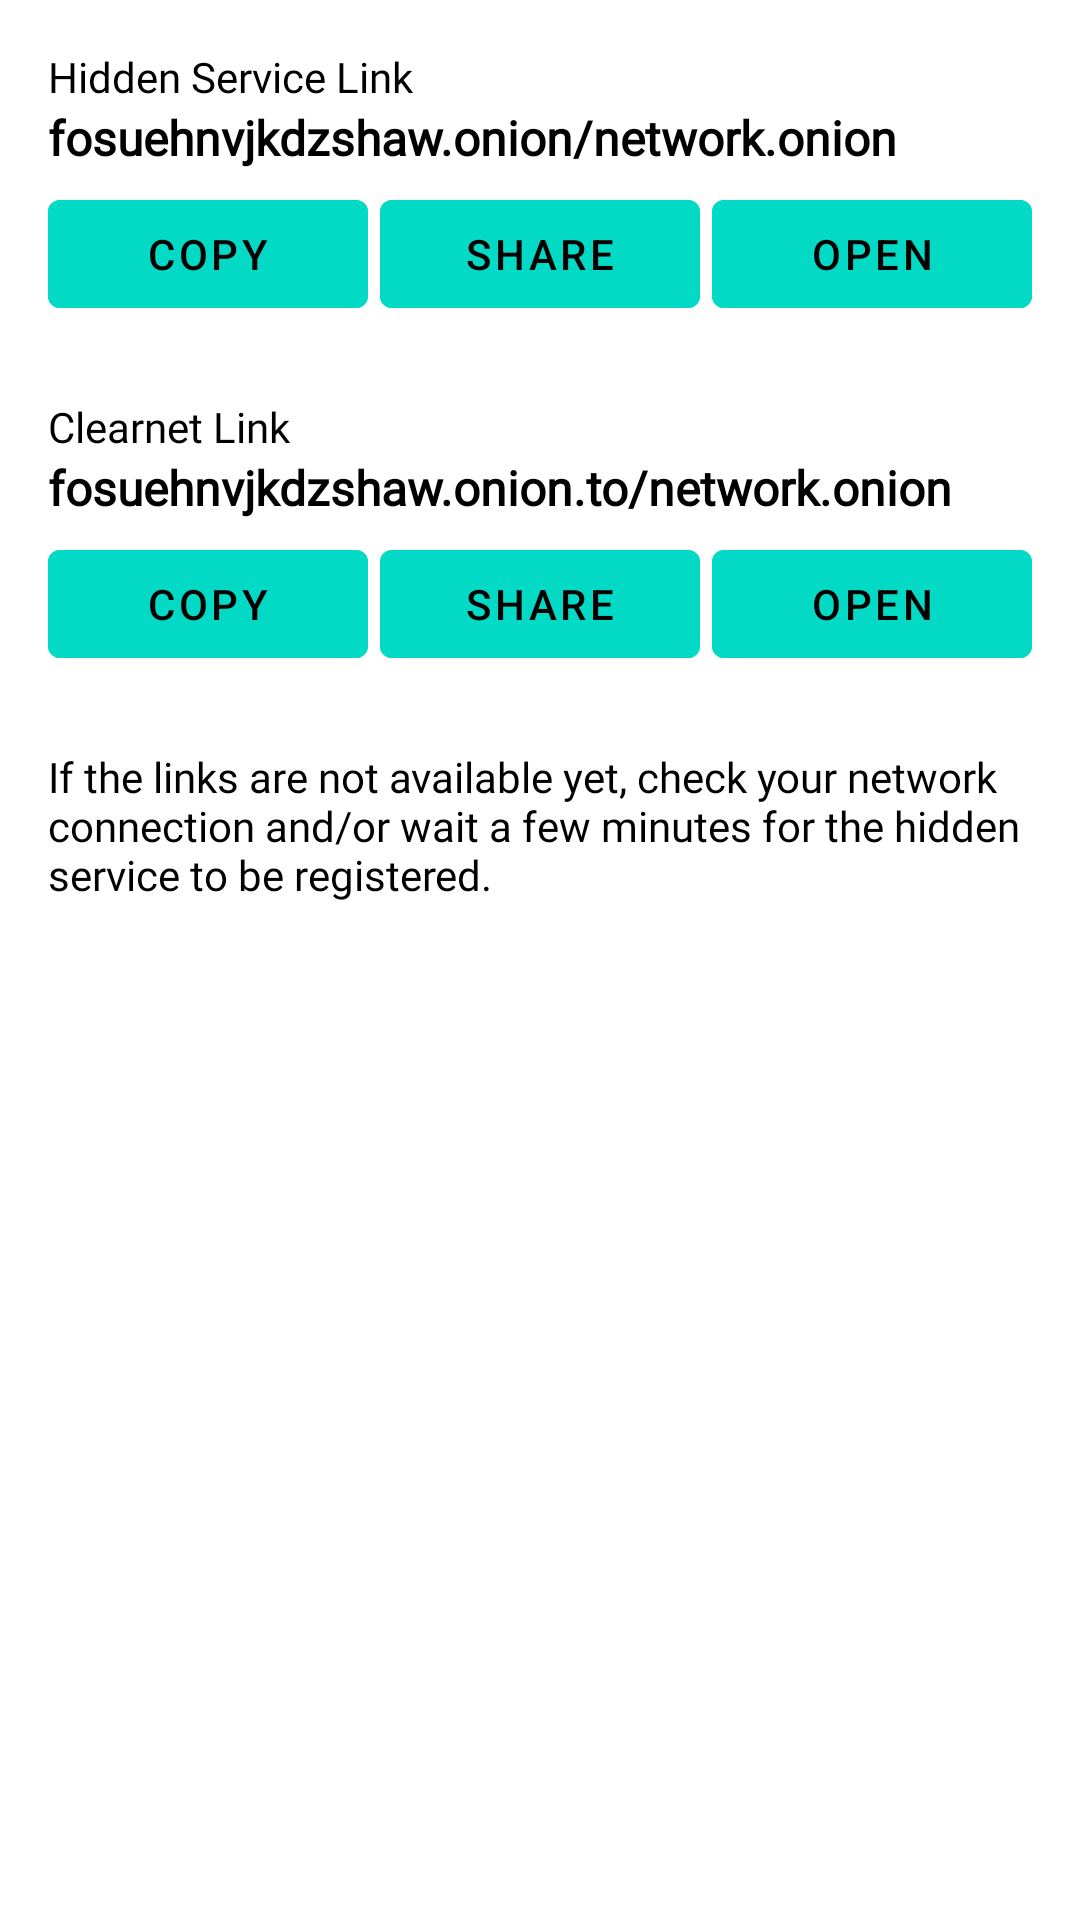

Reconstruct the res/layout file that produces this screen, plus the resources it refers to.
<!-- AndroidManifest.xml: fallback theme Theme.MaterialComponents.DayNight.NoActionBar -->
<!-- res/layout/url_dialog.xml -->
<?xml version="1.0" encoding="utf-8"?>
<LinearLayout xmlns:android="http://schemas.android.com/apk/res/android"
    android:layout_width="match_parent"
    android:layout_height="match_parent"
    android:orientation="vertical">

    <ScrollView
        android:layout_width="match_parent"
        android:layout_height="match_parent">

        <LinearLayout
            android:layout_width="match_parent"
            android:layout_height="wrap_content"
            android:orientation="vertical"
            android:padding="@dimen/dp16">

            <TextView
                android:layout_width="match_parent"
                android:layout_height="wrap_content"
                android:fontFamily="@font/geologica_400"
                android:textColor="?attr/colorOnBackground"
                android:text="@string/hidden_service_link" />

            <TextView
                android:id="@+id/onion_link_text"
                android:layout_width="match_parent"
                android:layout_height="wrap_content"
                android:fontFamily="@font/geologica_600"
                android:textFontWeight="600"
                android:textColor="?attr/colorOnBackground"
                android:textSize="@dimen/sp16"
                android:paddingBottom="@dimen/dp4"
                android:text="fosuehnvjkdzshaw.onion/network.onion"
                android:textAppearance="?android:attr/textAppearanceLarge"
                 />

            <LinearLayout
                android:layout_width="match_parent"
                android:layout_height="wrap_content"
                android:orientation="horizontal">

                <com.google.android.material.button.MaterialButton
                    android:id="@+id/onion_link_copy"
                    android:layout_width="wrap_content"
                    android:layout_height="wrap_content"
                    android:layout_weight="1"
                    android:textColor="?attr/colorOnBackground"
                    android:backgroundTint="?attr/colorAccent"
                    android:text="Copy" />

                <com.google.android.material.button.MaterialButton
                    android:id="@+id/onion_link_share"
                    android:layout_width="wrap_content"
                    android:layout_height="wrap_content"
                    android:layout_marginHorizontal="@dimen/dp4"
                    android:layout_weight="1"
                    android:textColor="?attr/colorOnBackground"
                    android:backgroundTint="?attr/colorAccent"
                    android:text="Share" />

                <com.google.android.material.button.MaterialButton
                    android:id="@+id/onion_link_view"
                    android:layout_width="wrap_content"
                    android:layout_height="wrap_content"
                    android:layout_weight="1"
                    android:textColor="?attr/colorOnBackground"
                    android:backgroundTint="?attr/colorAccent"
                    android:text="Open" />
            </LinearLayout>


            <FrameLayout
                android:layout_width="match_parent"
                android:layout_height="@dimen/dp24"></FrameLayout>


            <TextView
                android:layout_width="match_parent"
                android:layout_height="wrap_content"
                android:fontFamily="@font/geologica_400"
                android:textColor="?attr/colorOnBackground"
                android:text="@string/clearnet_link" />

            <TextView
                android:id="@+id/clearnet_link_text"
                android:layout_width="match_parent"
                android:layout_height="wrap_content"
                android:fontFamily="@font/geologica_600"
                android:textFontWeight="600"
                android:textSize="@dimen/sp16"
                android:textColor="?attr/colorOnBackground"
                android:paddingBottom="@dimen/dp4"
                android:text="fosuehnvjkdzshaw.onion.to/network.onion"
                android:textAppearance="?android:attr/textAppearanceLarge"
                android:textStyle="bold" />

            <LinearLayout
                android:layout_width="match_parent"
                android:layout_height="wrap_content"
                android:orientation="horizontal">

                <com.google.android.material.button.MaterialButton
                    android:id="@+id/clearnet_link_copy"
                    android:layout_width="wrap_content"
                    android:layout_height="wrap_content"
                    android:layout_weight="1"
                    android:textColor="?attr/colorOnBackground"
                    android:backgroundTint="?attr/colorAccent"
                    android:text="Copy" />

                <com.google.android.material.button.MaterialButton
                    android:id="@+id/clearnet_link_share"
                    android:layout_width="wrap_content"
                    android:layout_height="wrap_content"
                    android:layout_marginHorizontal="@dimen/dp4"
                    android:layout_weight="1"
                    android:textColor="?attr/colorOnBackground"
                    android:backgroundTint="?attr/colorAccent"
                    android:text="Share" />

                <com.google.android.material.button.MaterialButton
                    android:id="@+id/clearnet_link_view"
                    android:layout_width="wrap_content"
                    android:layout_height="wrap_content"
                    android:layout_weight="1"
                    android:textColor="?attr/colorOnBackground"
                    android:backgroundTint="?attr/colorAccent"
                    android:text="Open" />
            </LinearLayout>


            <FrameLayout
                android:layout_width="match_parent"
                android:layout_height="@dimen/dp24"></FrameLayout>

            <TextView
                android:layout_width="match_parent"
                android:layout_height="wrap_content"
                android:fontFamily="@font/geologica_400"
                android:textColor="?attr/colorOnBackground"
                android:text="@string/if_the_links_are_not_available_yet_check_your_network_connection_and_or_wait_a_few_minutes_for_the_hidden_service_to_be_registered" />

        </LinearLayout>

    </ScrollView>

</LinearLayout>
<!-- resources referenced by this layout -->
<resources>
  <dimen name="dp16">16dp</dimen>
  <dimen name="dp24">24dp</dimen>
  <dimen name="dp4">4dp</dimen>
  <dimen name="sp16">16sp</dimen>
  <string name="clearnet_link">Clearnet Link</string>
  <string name="hidden_service_link">Hidden Service Link</string>
  <string name="if_the_links_are_not_available_yet_check_your_network_connection_and_or_wait_a_few_minutes_for_the_hidden_service_to_be_registered">If the links are not available yet, check your network connection and/or wait a few minutes for the hidden service to be registered.</string>
</resources>
